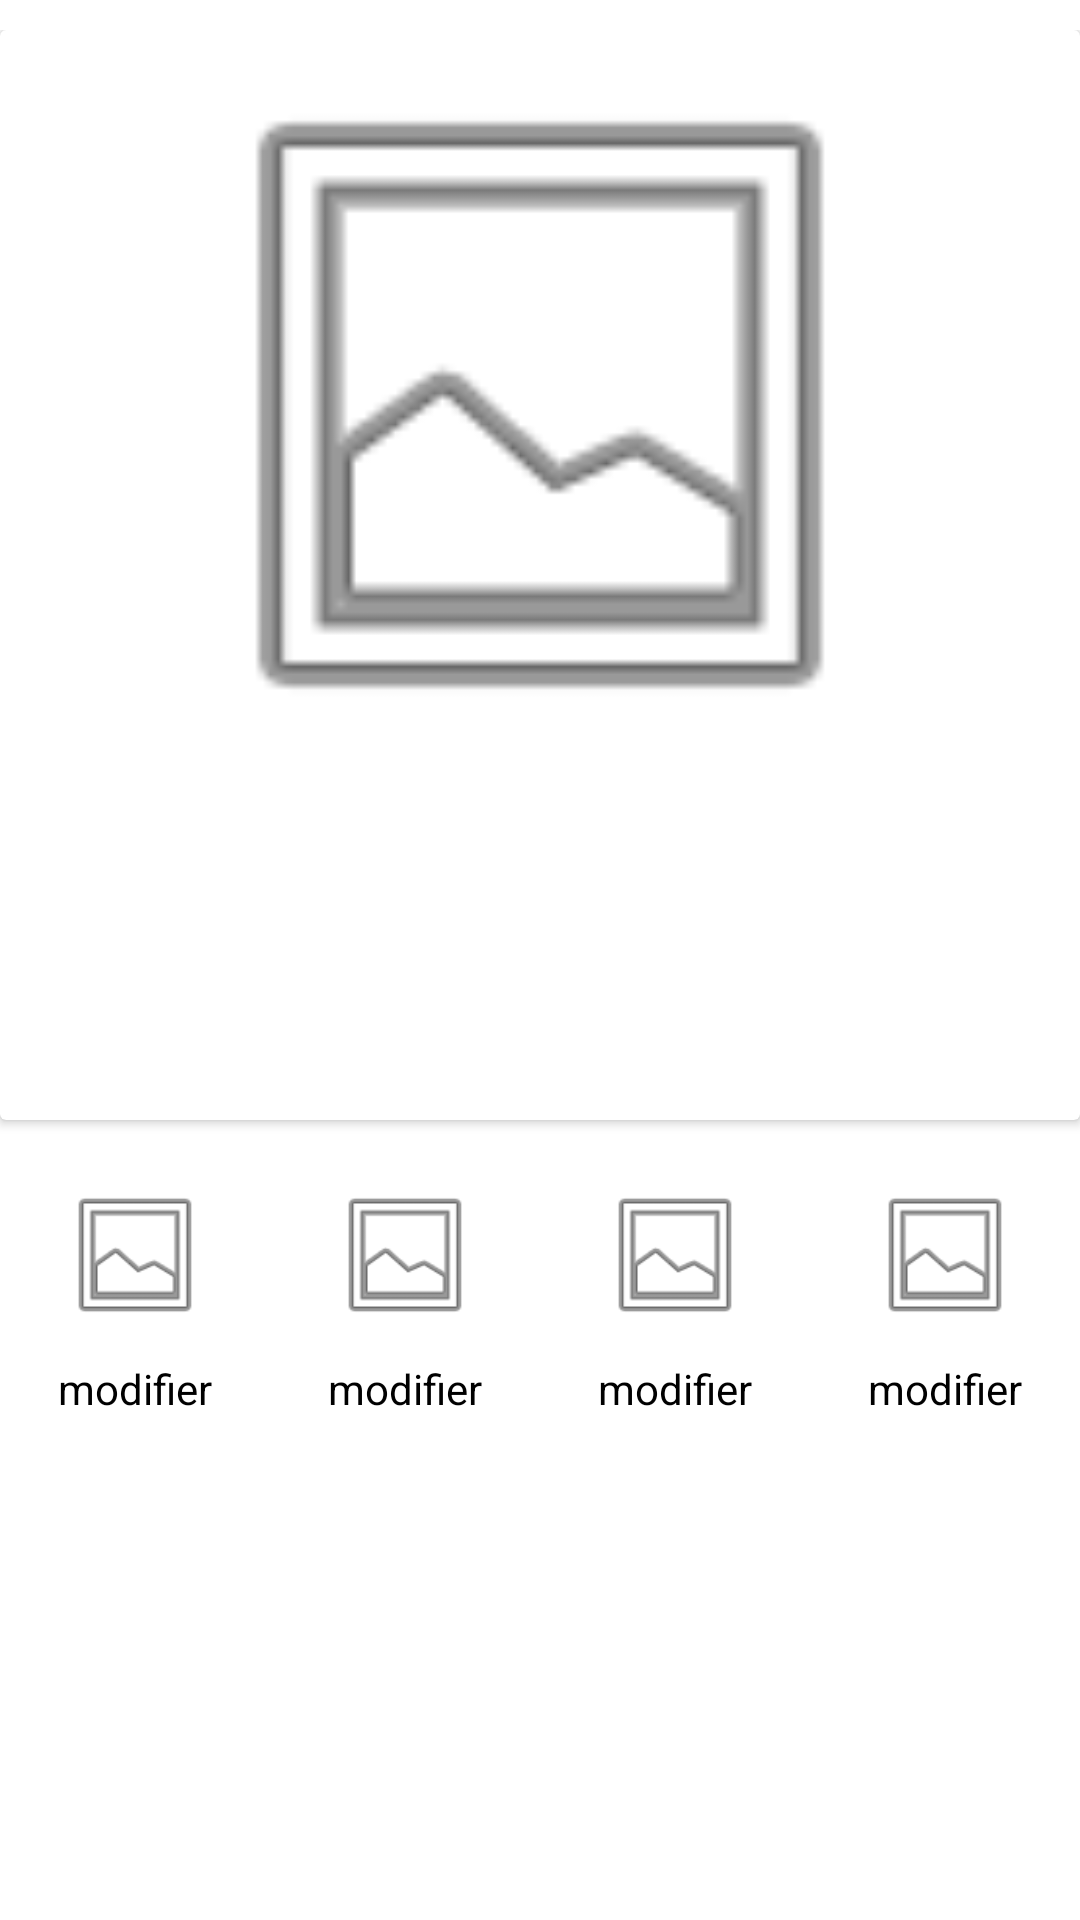

Layout XML and referenced resources for this Android screen:
<!-- AndroidManifest.xml: application theme Theme.EasyGest -->
<!-- res/layout/activity_article_details.xml -->
<?xml version="1.0" encoding="utf-8"?>
<androidx.constraintlayout.widget.ConstraintLayout
    xmlns:android="http://schemas.android.com/apk/res/android"
    xmlns:app="http://schemas.android.com/apk/res-auto"
    xmlns:tools="http://schemas.android.com/tools"
    android:layout_width="match_parent"
    android:layout_height="match_parent"
    tools:context=".vue.ArticleDetailsActivity">


    <androidx.core.widget.NestedScrollView
        android:id="@+id/article_detail_scroll"
        android:layout_width="match_parent"
        android:layout_height="match_parent"
        android:layout_marginTop="10dp"
        android:layout_marginBottom="10dp"
        app:layout_constraintEnd_toEndOf="parent"
        app:layout_constraintStart_toStartOf="parent"
        app:layout_constraintTop_toTopOf="parent">

        <androidx.constraintlayout.widget.ConstraintLayout
            android:id="@+id/article_detail_scroll_ll"
            android:layout_width="match_parent"
            android:layout_height="wrap_content"
            android:orientation="vertical"
            app:layout_constraintEnd_toEndOf="parent"
            app:layout_constraintStart_toStartOf="parent">

            <androidx.cardview.widget.CardView
                android:id="@+id/article_detail_card"
                android:layout_width="match_parent"
                android:layout_height="wrap_content"
                android:layout_gravity="center_horizontal"
                app:layout_constraintEnd_toEndOf="parent"
                app:layout_constraintStart_toStartOf="parent"
                app:layout_constraintTop_toTopOf="parent" >

                <androidx.constraintlayout.widget.ConstraintLayout
                    android:id="@+id/article_detail_text"
                    android:layout_width="match_parent"
                    android:layout_height="match_parent"
                    android:orientation="vertical"
                    android:layout_gravity="center_horizontal">

                <ImageView
                    android:id="@+id/article_detail_imageView"
                    android:layout_width="250dp"
                    android:layout_height="250dp"
                    android:layout_gravity="center_horizontal"
                    android:scaleType="centerCrop"
                    android:contentDescription="@string/image_d_article"
                    android:src="@android:drawable/ic_menu_gallery"
                    app:layout_constraintEnd_toEndOf="parent"
                    app:layout_constraintStart_toStartOf="parent"
                    app:layout_constraintTop_toTopOf="parent"/>

                    <TextView
                        android:id="@+id/article_detail_designation"
                        style="@style/TextAppearance.MaterialComponents.Headline5"
                        android:layout_width="match_parent"
                        android:layout_height="wrap_content"
                        android:layout_marginTop="4dp"
                        android:gravity="center_horizontal"
                        android:textColor="@color/black"
                        app:layout_constraintEnd_toEndOf="parent"
                        app:layout_constraintStart_toStartOf="parent"
                        app:layout_constraintTop_toBottomOf="@+id/article_detail_imageView" />

                    <TextView
                        android:id="@+id/article_detail_prix"
                        android:layout_width="match_parent"
                        android:layout_height="wrap_content"
                        style="@style/TextAppearance.MaterialComponents.Subtitle2"
                        android:layout_marginTop="4dp"
                        android:gravity="center_horizontal"
                        app:layout_constraintEnd_toEndOf="parent"
                        app:layout_constraintStart_toStartOf="parent"
                        app:layout_constraintTop_toBottomOf="@+id/article_detail_designation"/>

                    <TextView
                        android:id="@+id/article_detail_quantite"
                        style="@style/TextAppearance.MaterialComponents.Subtitle2"
                        android:layout_width="match_parent"
                        android:layout_height="wrap_content"
                        android:layout_marginTop="4dp"
                        android:gravity="center_horizontal"
                        app:layout_constraintEnd_toEndOf="parent"
                        app:layout_constraintStart_toStartOf="parent"
                        app:layout_constraintTop_toBottomOf="@+id/article_detail_prix"/>

                    <TextView
                        android:id="@+id/article_detail_description"
                        style="@style/TextAppearance.MaterialComponents.Body2"
                        android:layout_width="match_parent"
                        android:layout_height="wrap_content"
                        android:layout_marginTop="4dp"
                        android:fontFamily="sans-serif-thin"
                        android:padding="4dp"
                        android:paddingTop="4dp"
                        android:paddingBottom="4dp"
                        android:paddingStart="10dp"
                        android:paddingEnd="10dp"
                        android:textColor="@color/black"
                        app:layout_constraintEnd_toEndOf="parent"
                        app:layout_constraintStart_toStartOf="parent"
                        app:layout_constraintTop_toBottomOf="@+id/article_detail_quantite" />

                </androidx.constraintlayout.widget.ConstraintLayout>
            </androidx.cardview.widget.CardView>

            <LinearLayout
                android:id="@+id/article_detail_images"
                android:layout_width="match_parent"
                android:layout_height="wrap_content"
                android:layout_marginTop="20dp"
                android:gravity="center_vertical"
                android:orientation="horizontal"
                android:baselineAligned="false"
                app:layout_constraintEnd_toEndOf="parent"
                app:layout_constraintStart_toStartOf="parent"
                app:layout_constraintTop_toBottomOf="@+id/article_detail_card">

                <LinearLayout
                    android:layout_width="0dp"
                    android:layout_height="wrap_content"
                    android:layout_weight="1"
                    android:gravity="center_horizontal|center_vertical"
                    android:orientation="vertical">

                    <ImageView
                        android:id="@+id/article_detail_face"
                        android:layout_width="50dp"
                        android:layout_height="50dp"
                        android:layout_marginBottom="10dp"
                        android:contentDescription="@string/article_image"
                        android:scaleType="centerCrop"
                        android:src="@android:drawable/ic_menu_gallery" />

                    <TextView
                        android:id="@+id/article_detail_face_text"
                        android:layout_width="wrap_content"
                        android:layout_height="wrap_content"
                        android:gravity="center_horizontal"
                        android:text="@string/modifier"
                        android:textColor="@color/black" />
                </LinearLayout>
                <LinearLayout
                    android:layout_width="0dp"
                    android:layout_height="wrap_content"
                    android:layout_weight="1"
                    android:gravity="center_horizontal|center_vertical"
                    android:orientation="vertical">

                    <ImageView
                        android:id="@+id/article_detail_left"
                        android:layout_width="50dp"
                        android:layout_height="50dp"
                        android:layout_marginBottom="10dp"
                        android:contentDescription="@string/article_image"
                        android:scaleType="centerCrop"
                        android:src="@android:drawable/ic_menu_gallery" />

                    <TextView
                        android:id="@+id/article_detail_left_text"
                        android:layout_width="wrap_content"
                        android:layout_height="wrap_content"
                        android:gravity="center_horizontal"
                        android:text="@string/modifier"
                        android:textColor="@color/black" />
                </LinearLayout>

                <LinearLayout
                    android:layout_width="0dp"
                    android:layout_height="wrap_content"
                    android:layout_weight="1"
                    android:gravity="center_horizontal|center_vertical"
                    android:orientation="vertical">

                    <ImageView
                        android:id="@+id/article_detail_right"
                        android:layout_width="50dp"
                        android:layout_height="50dp"
                        android:layout_marginBottom="10dp"
                        android:contentDescription="@string/article_image"
                        android:scaleType="centerCrop"
                        android:src="@android:drawable/ic_menu_gallery" />

                    <TextView
                        android:id="@+id/article_detail_right_text"
                        android:layout_width="wrap_content"
                        android:layout_height="wrap_content"
                        android:gravity="center_horizontal"
                        android:text="@string/modifier"
                        android:textColor="@color/black" />
                </LinearLayout>

                <LinearLayout
                    android:layout_width="0dp"
                    android:layout_height="wrap_content"
                    android:layout_weight="1"
                    android:gravity="center_horizontal|center_vertical"
                    android:orientation="vertical">

                    <ImageView
                        android:id="@+id/article_detail_back"
                        android:layout_width="50dp"
                        android:layout_height="50dp"
                        android:layout_marginBottom="10dp"
                        android:contentDescription="@string/article_image"
                        android:scaleType="centerCrop"
                        android:src="@android:drawable/ic_menu_gallery" />

                    <TextView
                        android:id="@+id/article_detail_back_text"
                        android:layout_width="wrap_content"
                        android:layout_height="wrap_content"
                        android:gravity="center_horizontal"
                        android:text="@string/modifier"
                        android:textColor="@color/black" />

                </LinearLayout>
            </LinearLayout>
        </androidx.constraintlayout.widget.ConstraintLayout>


    </androidx.core.widget.NestedScrollView>

</androidx.constraintlayout.widget.ConstraintLayout>
<!-- resources referenced by this layout -->
<resources>
  <color name="black">#FF000000</color>
  <string name="article_image">article image</string>
  <string name="image_d_article">image d\'article</string>
  <string name="modifier">modifier</string>
  <style name="Theme.EasyGest" parent="Theme.MaterialComponents.DayNight.DarkActionBar">
          
          <item name="colorPrimary">@color/purple_500</item>
          <item name="colorPrimaryVariant">@color/purple_700</item>
          <item name="colorOnPrimary">@color/white</item>
          
          <item name="colorSecondary">@color/teal_200</item>
          <item name="colorSecondaryVariant">@color/teal_700</item>
          <item name="colorOnSecondary">@color/black</item>
          
          <item name="android:statusBarColor" tools:targetApi="l">?attr/colorPrimaryVariant</item>
          
      </style>
  <color name="purple_500">#FF6200EE</color>
  <color name="purple_700">#FF3700B3</color>
  <color name="white">#FFFFFFFF</color>
  <color name="teal_200">#FF03DAC5</color>
  <color name="teal_700">#FF018786</color>
</resources>
